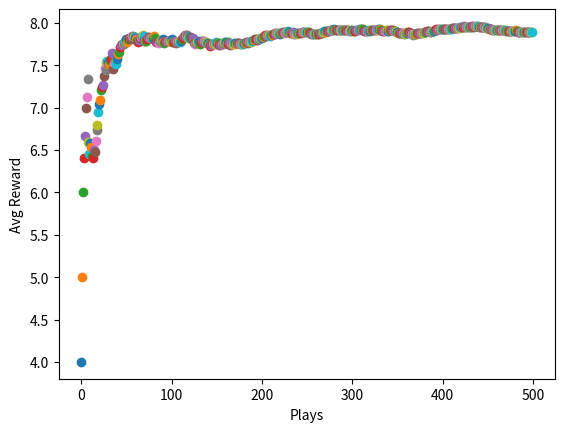

The matplotlib source for this figure:
#imports, nothing to see here
import numpy as np
from scipy import stats
import random
import matplotlib.pyplot as plt

n = 10
arms = np.random.rand(n)
eps = 0.1

def reward(prob):
    reward = 0;
    for i in range(10):
        if random.random() < prob:
            reward += 1
    return reward

#initialize memory array; has 1 row defaulted to random action index
av = np.array([np.random.randint(0,(n+1)), 0]).reshape(1,2) #av = action-value

#greedy method to select best arm based on memory array (historical results)
def bestArm(a):
    bestArm = 0 #just default to 0
    bestMean = 0
    for u in a:
        avg = np.mean(a[np.where(a[:,0] == u[0])][:, 1]) #calc mean reward for each action
        if bestMean < avg:
            bestMean = avg
            bestArm = u[0]
    return bestArm

plt.xlabel("Plays")
plt.ylabel("Avg Reward")
for i in range(500):
    if random.random() > eps: #greedy arm selection
        choice = bestArm(av)
        thisAV = np.array([[choice, reward(arms[choice])]])
        av = np.concatenate((av, thisAV), axis=0)
    else: #random arm selection
        choice = np.where(arms == np.random.choice(arms))[0][0]
        thisAV = np.array([[choice, reward(arms[choice])]]) #choice, reward 
        av = np.concatenate((av, thisAV), axis=0) #add to our action-value memory array
    #calculate the percentage the correct arm is chosen (you can plot this instead of reward)
    percCorrect = 100*(len(av[np.where(av[:,0] == np.argmax(arms))])/len(av))
    #calculate the mean reward
    runningMean = np.mean(av[:,1])
    plt.scatter(i, runningMean)

plt.show()

